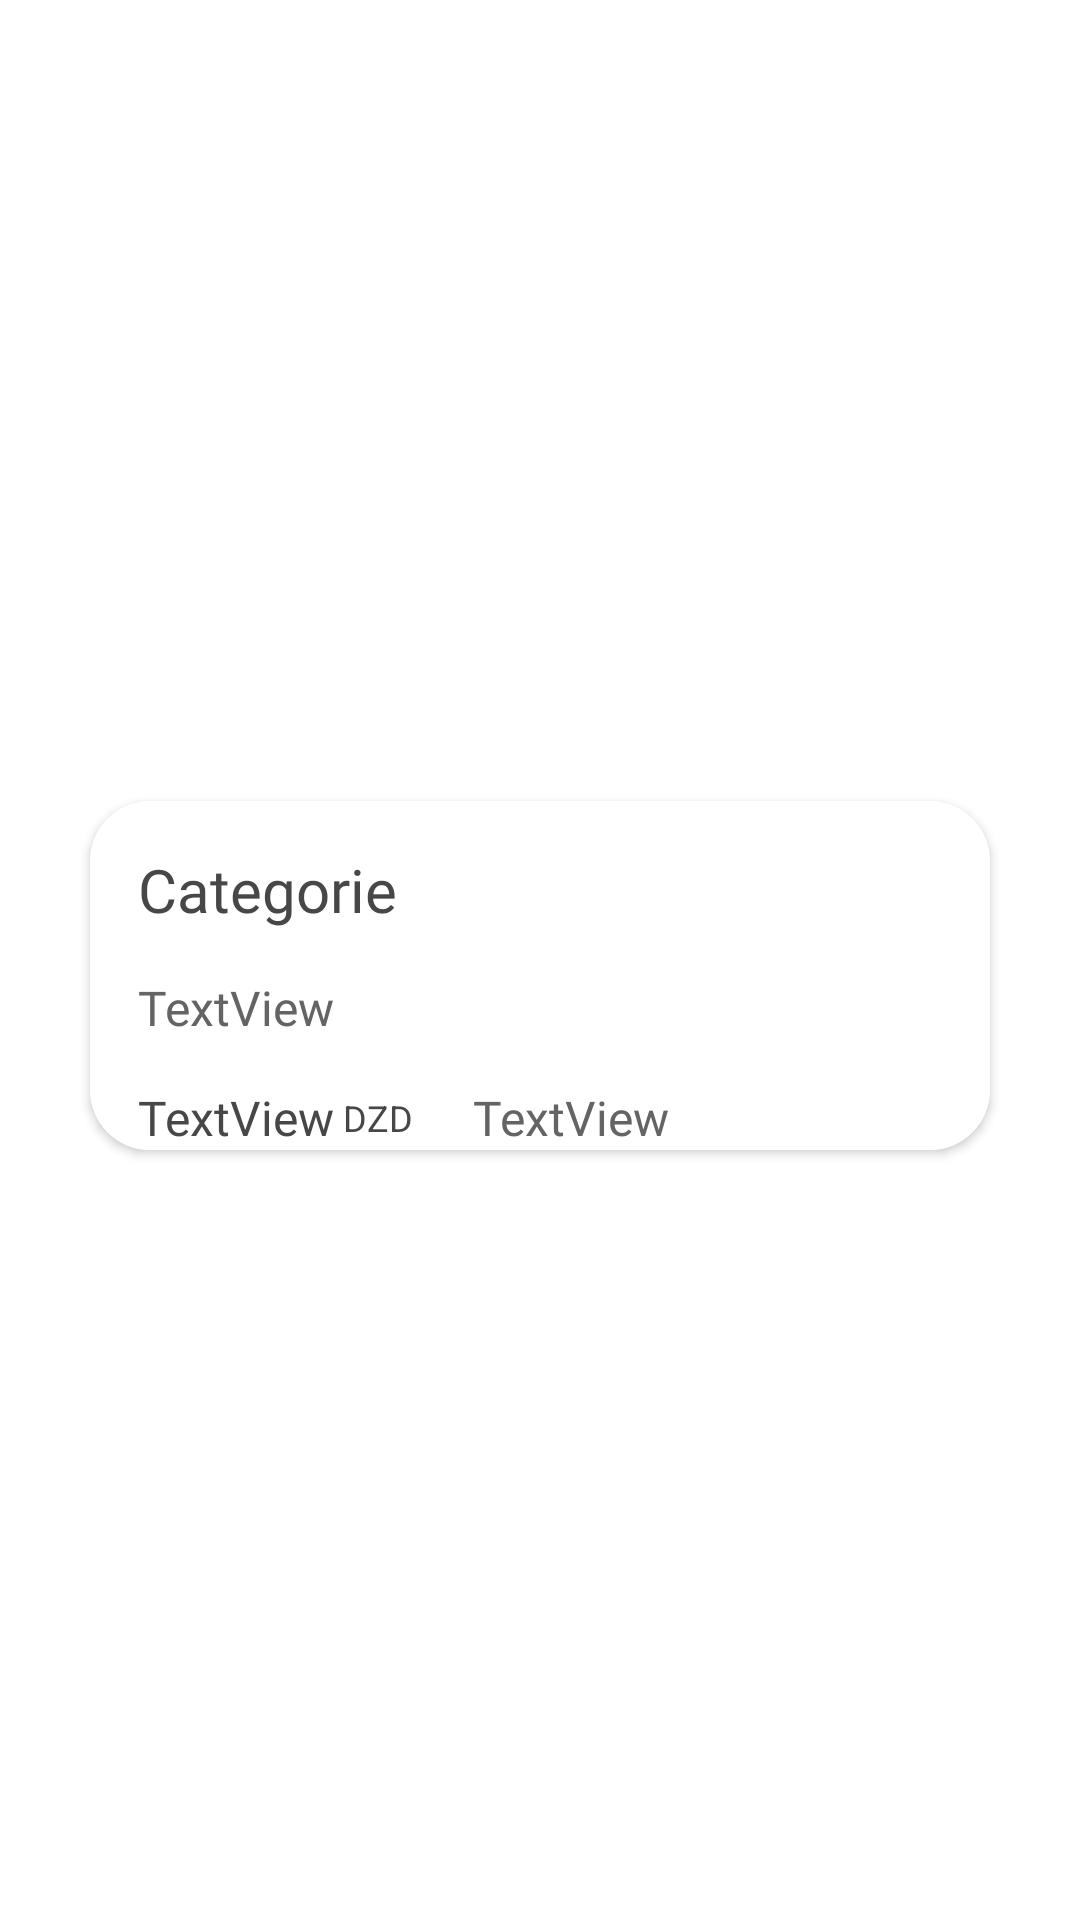

Reconstruct the res/layout file that produces this screen, plus the resources it refers to.
<!-- AndroidManifest.xml: application theme Theme.GreenCycle -->
<!-- res/layout/announcement_layout_provider.xml -->
<?xml version="1.0" encoding="utf-8"?>
<androidx.constraintlayout.widget.ConstraintLayout xmlns:android="http://schemas.android.com/apk/res/android"
    xmlns:app="http://schemas.android.com/apk/res-auto"
    xmlns:tools="http://schemas.android.com/tools"
    android:layout_width="match_parent"
    android:layout_height="wrap_content" >

    <androidx.cardview.widget.CardView
        android:layout_width="match_parent"
        android:layout_height="wrap_content"
        android:layout_marginStart="30dp"
        android:layout_marginTop="15dp"
        android:layout_marginEnd="30dp"
        android:layout_marginBottom="5dp"
        app:cardBackgroundColor="@null"
        app:cardCornerRadius="20dp"
        app:layout_constraintBottom_toBottomOf="parent"
        app:layout_constraintEnd_toEndOf="parent"
        app:layout_constraintStart_toStartOf="parent"
        app:layout_constraintTop_toTopOf="parent">

        <androidx.constraintlayout.widget.ConstraintLayout
            android:layout_width="match_parent"
            android:layout_height="match_parent"
            android:background="#FFFFFF"
            android:backgroundTint="@null"
            app:layout_constraintBottom_toBottomOf="parent"
            app:layout_constraintEnd_toEndOf="parent"
            app:layout_constraintStart_toStartOf="parent"
            app:layout_constraintTop_toTopOf="parent">

            <TextView
                android:id="@+id/textView48"
                android:layout_width="wrap_content"
                android:layout_height="wrap_content"
                android:layout_marginStart="3dp"
                android:text="DZD"
                android:textColor="#484747"
                android:textSize="12sp"
                app:layout_constraintBottom_toBottomOf="@+id/prix"
                app:layout_constraintStart_toEndOf="@+id/prix"
                app:layout_constraintTop_toTopOf="@+id/prix" />

            <TextView
                android:id="@+id/name"
                android:layout_width="wrap_content"
                android:layout_height="wrap_content"
                android:layout_marginStart="16dp"
                android:layout_marginTop="16dp"
                android:fontFamily="@font/montserrat_medium"
                android:text="Categorie"
                android:textColor="#484747"
                android:textSize="20sp"
                app:layout_constraintStart_toStartOf="parent"
                app:layout_constraintTop_toTopOf="parent" />

            <TextView
                android:id="@+id/owner"
                android:layout_width="wrap_content"
                android:layout_height="wrap_content"
                android:layout_marginTop="15dp"
                android:fontFamily="@font/montserrat"
                android:text="TextView"
                android:textColor="#646464"
                android:textSize="16sp"
                app:layout_constraintStart_toStartOf="@+id/name"
                app:layout_constraintTop_toBottomOf="@+id/name" />


            <TextView
                android:id="@+id/poids"
                android:layout_width="wrap_content"
                android:layout_height="wrap_content"
                android:layout_marginStart="20dp"
                android:fontFamily="@font/montserrat_semibold"
                android:text="TextView"
                android:textColor="#646464"
                android:textSize="16sp"
                app:layout_constraintBottom_toBottomOf="@+id/prix"
                app:layout_constraintStart_toEndOf="@+id/textView48"
                app:layout_constraintTop_toTopOf="@+id/prix"
                app:layout_constraintVertical_bias="0.0" />

            <TextView
                android:id="@+id/prix"
                android:layout_width="wrap_content"
                android:layout_height="wrap_content"
                android:layout_marginTop="15dp"
                android:fontFamily="@font/montserrat_bold"
                android:text="TextView"
                android:textColor="#484747"
                android:textSize="16sp"
                app:layout_constraintStart_toStartOf="@+id/owner"
                app:layout_constraintTop_toBottomOf="@+id/owner" />

            <ImageView
                android:id="@+id/image"
                android:layout_width="65dp"
                android:layout_height="82dp"
                android:layout_marginTop="8dp"
                app:layout_constraintEnd_toEndOf="parent"
                app:layout_constraintHorizontal_bias="0.901"
                app:layout_constraintStart_toEndOf="@+id/name"
                app:layout_constraintTop_toTopOf="parent"
                tools:srcCompat="@tools:sample/avatars" />

        </androidx.constraintlayout.widget.ConstraintLayout>
    </androidx.cardview.widget.CardView>
</androidx.constraintlayout.widget.ConstraintLayout>
<!-- resources referenced by this layout -->
<resources>
  <style name="Theme.GreenCycle" parent="Theme.MaterialComponents.DayNight.NoActionBar">
          
          <item name="colorPrimary">@color/purple_500</item>
          <item name="colorPrimaryVariant">@color/purple_700</item>
          <item name="colorOnPrimary">@color/white</item>
          
          <item name="colorSecondary">@color/teal_200</item>
          <item name="colorSecondaryVariant">@color/teal_700</item>
          <item name="colorOnSecondary">@color/black</item>
          
  
          
          <item name="android:statusBarColor">?attr/colorOnSecondary</item>
      </style>
  <color name="purple_500">#FF6200EE</color>
  <color name="purple_700">#FF3700B3</color>
  <color name="white">#FFFFFFFF</color>
  <color name="teal_200">#FF03DAC5</color>
  <color name="teal_700">#FF018786</color>
  <color name="black">#FF000000</color>
</resources>
